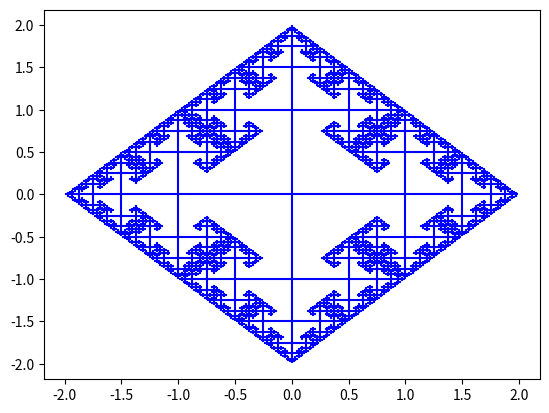

Source code (Python):
import matplotlib.pyplot as plt
import numpy as np


class Node:
    def __init__(self,parent=None):
        self.parent = parent


class LengthHeatMapTree:
    def __init__(self,depth, ratio=1/2):
        self.depth = depth
        self.ratio = ratio
        initial_node = Node()
        initial_node.index = ''
        initial_node.coord = np.array([0,0])
        self.nodes = [initial_node]
        if depth:
            self.create_nodes(initial_node)
    
    def move_to_vector(self, move):
        return np.array({'R':[0,1],'U':[1,0], 'L': [0,-1], 'D': [-1,0]}[move])

    def create_nodes(self, starting_node):
        if len(starting_node.index) == self.depth:
            return
        allowed_moves = ['R','U','L','D']
        for move_index in range(4):
            if not len(starting_node.index) or starting_node.index[-1] != allowed_moves[(move_index+2)%4]:
                next_node = Node(starting_node)
                next_node.index = f'{starting_node.index}{allowed_moves[move_index]}'
                next_node.coord = self.ratio**len(starting_node.index)*self.move_to_vector(allowed_moves[move_index]) + starting_node.coord 
                self.nodes.append(next_node)
                self.create_nodes(next_node)
                
        






def generate_sequence_layers(depth):

    # depth = max length of sequence generated

    
    if depth == 0:
        return [[[[0,0]]]]
    
    allowed_moves = [[1,1],[2,1],[1,-1],[2,-1]]

    layers = [[[[0,0]]],[[[0,0],allowed_moves[0]],[[0,0],allowed_moves[1]],[[0,0],allowed_moves[2]],[[0,0],allowed_moves[3]]]]
    
    while len(layers)-1 <= depth:
        previous_layer = layers[-1]
        next_layer = []
        for sequence in previous_layer:
            for next_move_index in range(len(allowed_moves)):
                if sequence[-1] != allowed_moves[(next_move_index+2)%len(allowed_moves)]:
                    
                    next_sequence = sequence.copy()
                    next_sequence.append(allowed_moves[next_move_index])
                    next_layer.append(next_sequence)
        layers.append(next_layer)    
    for layer in layers:
        print(len(layer))

def length_heat_map(layers):
    for layer in layers:
        pass




    pass


#generate_sequence_layers(5)

lengthheatmaptree = LengthHeatMapTree(7, 1/2)
plt.figure()
for node in lengthheatmaptree.nodes[1:]:
    plt.plot([node.coord[0],node.parent.coord[0]], [node.coord[1],node.parent.coord[1]], color='blue')
plt.show()
